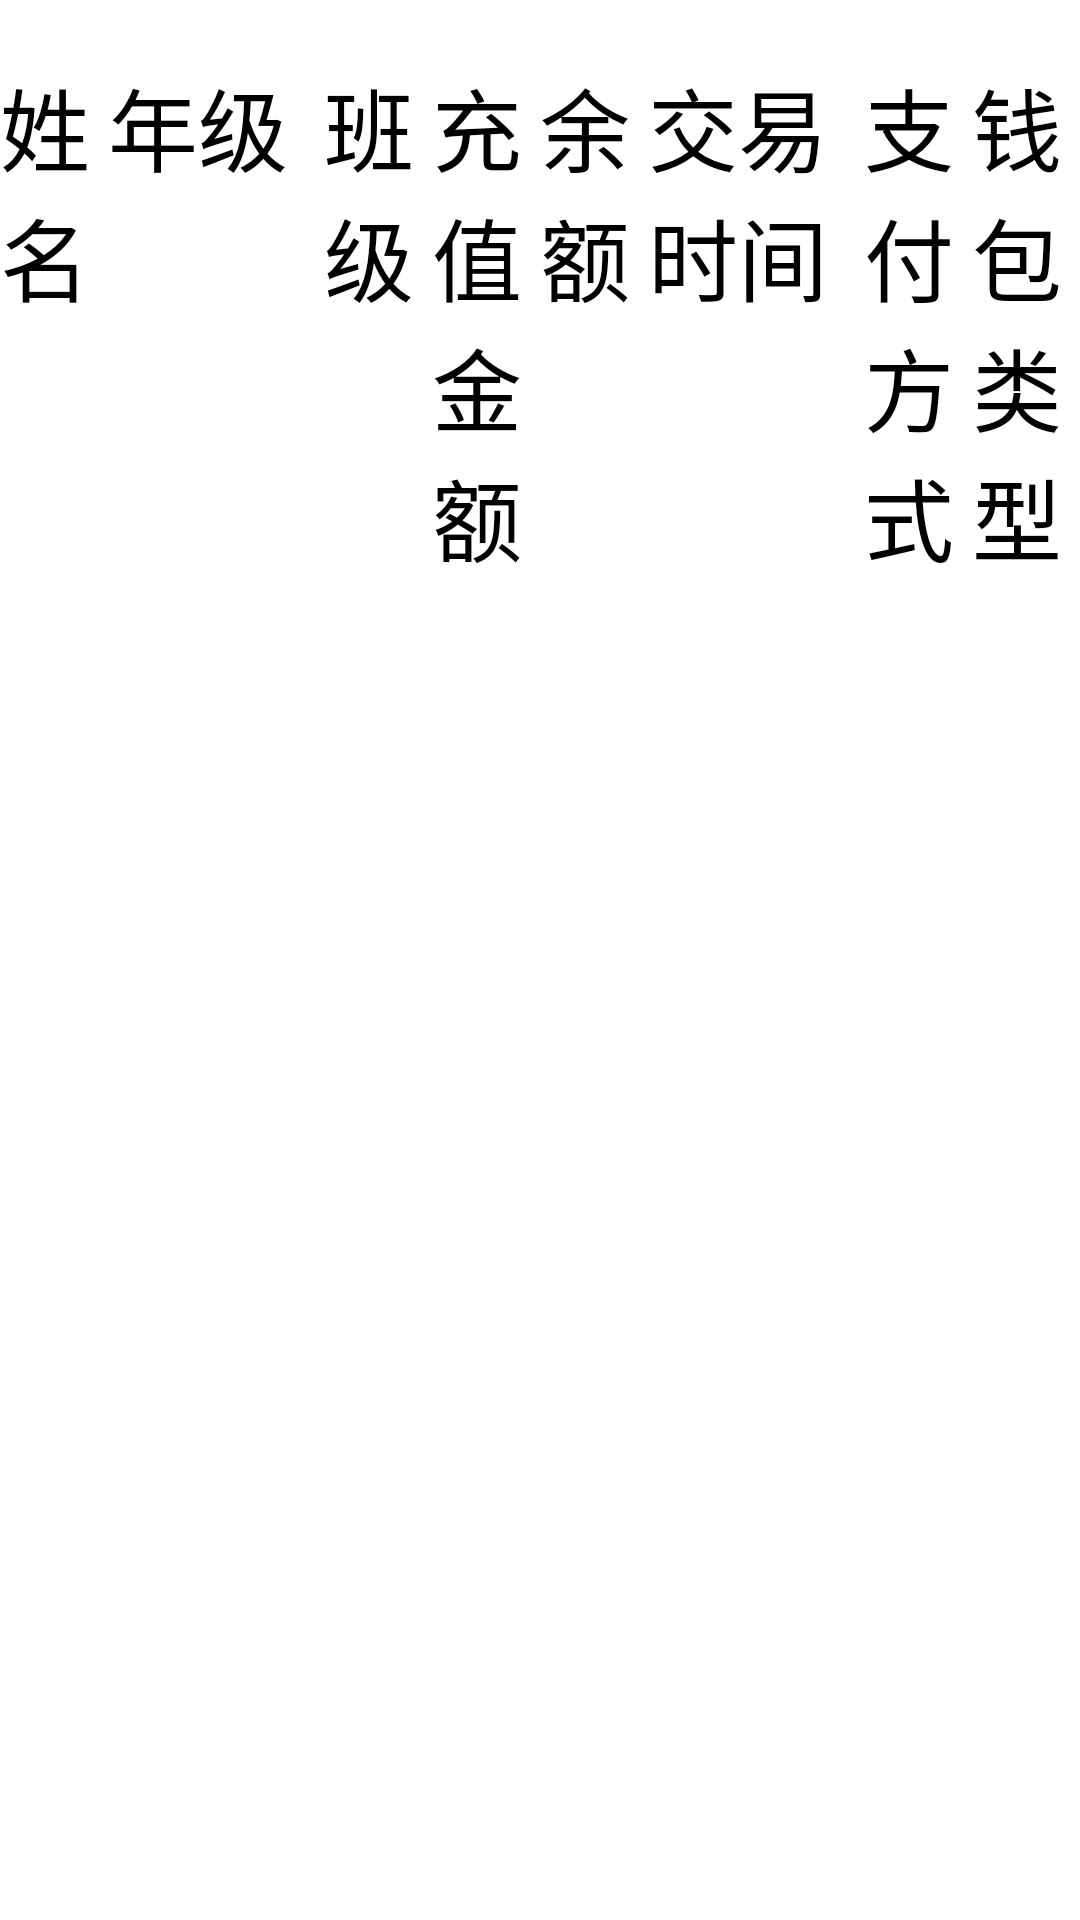

Layout XML and referenced resources for this Android screen:
<!-- AndroidManifest.xml: application theme Theme.Shoolcard -->
<!-- res/layout/card_rechard_layout.xml -->
<?xml version="1.0" encoding="utf-8"?>
<LinearLayout xmlns:android="http://schemas.android.com/apk/res/android"
    android:layout_width="match_parent"
    android:layout_height="wrap_content"
    android:orientation="horizontal"
    android:id="@+id/table_bg"
    android:paddingTop="@dimen/layout_padding"
    android:paddingBottom="@dimen/layout_padding">

    <TextView
        android:id="@+id/user_name"
        android:layout_width="0dp"
        android:layout_height="wrap_content"
        android:layout_weight="1"
        android:text="@string/str_name"
        android:textSize="@dimen/input_text"/>

    <TextView
        android:id="@+id/grade_name"
        android:layout_width="0dp"
        android:layout_height="wrap_content"
        android:layout_weight="2"
        android:text="@string/str_grade"
        android:textSize="@dimen/input_text"/>

    <TextView
        android:id="@+id/class_name"
        android:layout_width="0dp"
        android:layout_height="wrap_content"
        android:layout_weight="1"
        android:text="@string/str_class"
        android:textSize="@dimen/input_text"/>

    <TextView
        android:id="@+id/amount"
        android:layout_width="0dp"
        android:layout_height="wrap_content"
        android:layout_weight="1"
        android:text="@string/str_recharge_amount"
        android:textSize="@dimen/input_text"/>

    <TextView
        android:id="@+id/remain"
        android:layout_width="0dp"
        android:layout_height="wrap_content"
        android:layout_weight="1"
        android:text="@string/str_remain"
        android:textSize="@dimen/input_text"/>

    <TextView
        android:id="@+id/trans_time"
        android:layout_width="0dp"
        android:layout_height="wrap_content"
        android:layout_weight="2"
        android:text="@string/str_trans_time"
        android:textSize="@dimen/input_text"/>

    <TextView
        android:id="@+id/acc_name"
        android:layout_width="0dp"
        android:layout_height="wrap_content"
        android:layout_weight="1"
        android:text="@string/str_acc_name"
        android:textSize="@dimen/input_text"/>

    <TextView
        android:id="@+id/wallet_type"
        android:layout_width="0dp"
        android:layout_height="wrap_content"
        android:layout_weight="1"
        android:text="@string/str_wallet_type"
        android:textSize="@dimen/input_text"/>
</LinearLayout>
<!-- resources referenced by this layout -->
<resources>
  <dimen name="input_text">30dp</dimen>
  <dimen name="layout_padding">20dp</dimen>
  <string name="str_acc_name">支付方式</string>
  <string name="str_class">班级</string>
  <string name="str_grade">年级</string>
  <string name="str_name">姓名</string>
  <string name="str_recharge_amount">充值金额</string>
  <string name="str_remain">余额</string>
  <string name="str_trans_time">交易时间</string>
  <string name="str_wallet_type">钱包类型</string>
  <style name="Theme.Shoolcard" parent="QMUI.Compat.NoActionBar">
          
          <item name="colorPrimary">@color/purple_500</item>
          <item name="colorPrimaryVariant">@color/purple_700</item>
          <item name="colorOnPrimary">@color/white</item>
          
          <item name="colorSecondary">@color/teal_200</item>
          <item name="colorSecondaryVariant">@color/teal_700</item>
          <item name="colorOnSecondary">@color/black</item>
          
          <item name="android:statusBarColor" tools:targetApi="l">?attr/colorPrimaryVariant</item>
          
      </style>
  <color name="purple_500">#FF6200EE</color>
  <color name="purple_700">#FF3700B3</color>
  <color name="white">#FFFFFFFF</color>
  <color name="teal_200">#FF03DAC5</color>
  <color name="teal_700">#FF018786</color>
  <color name="black">#FF000000</color>
</resources>
